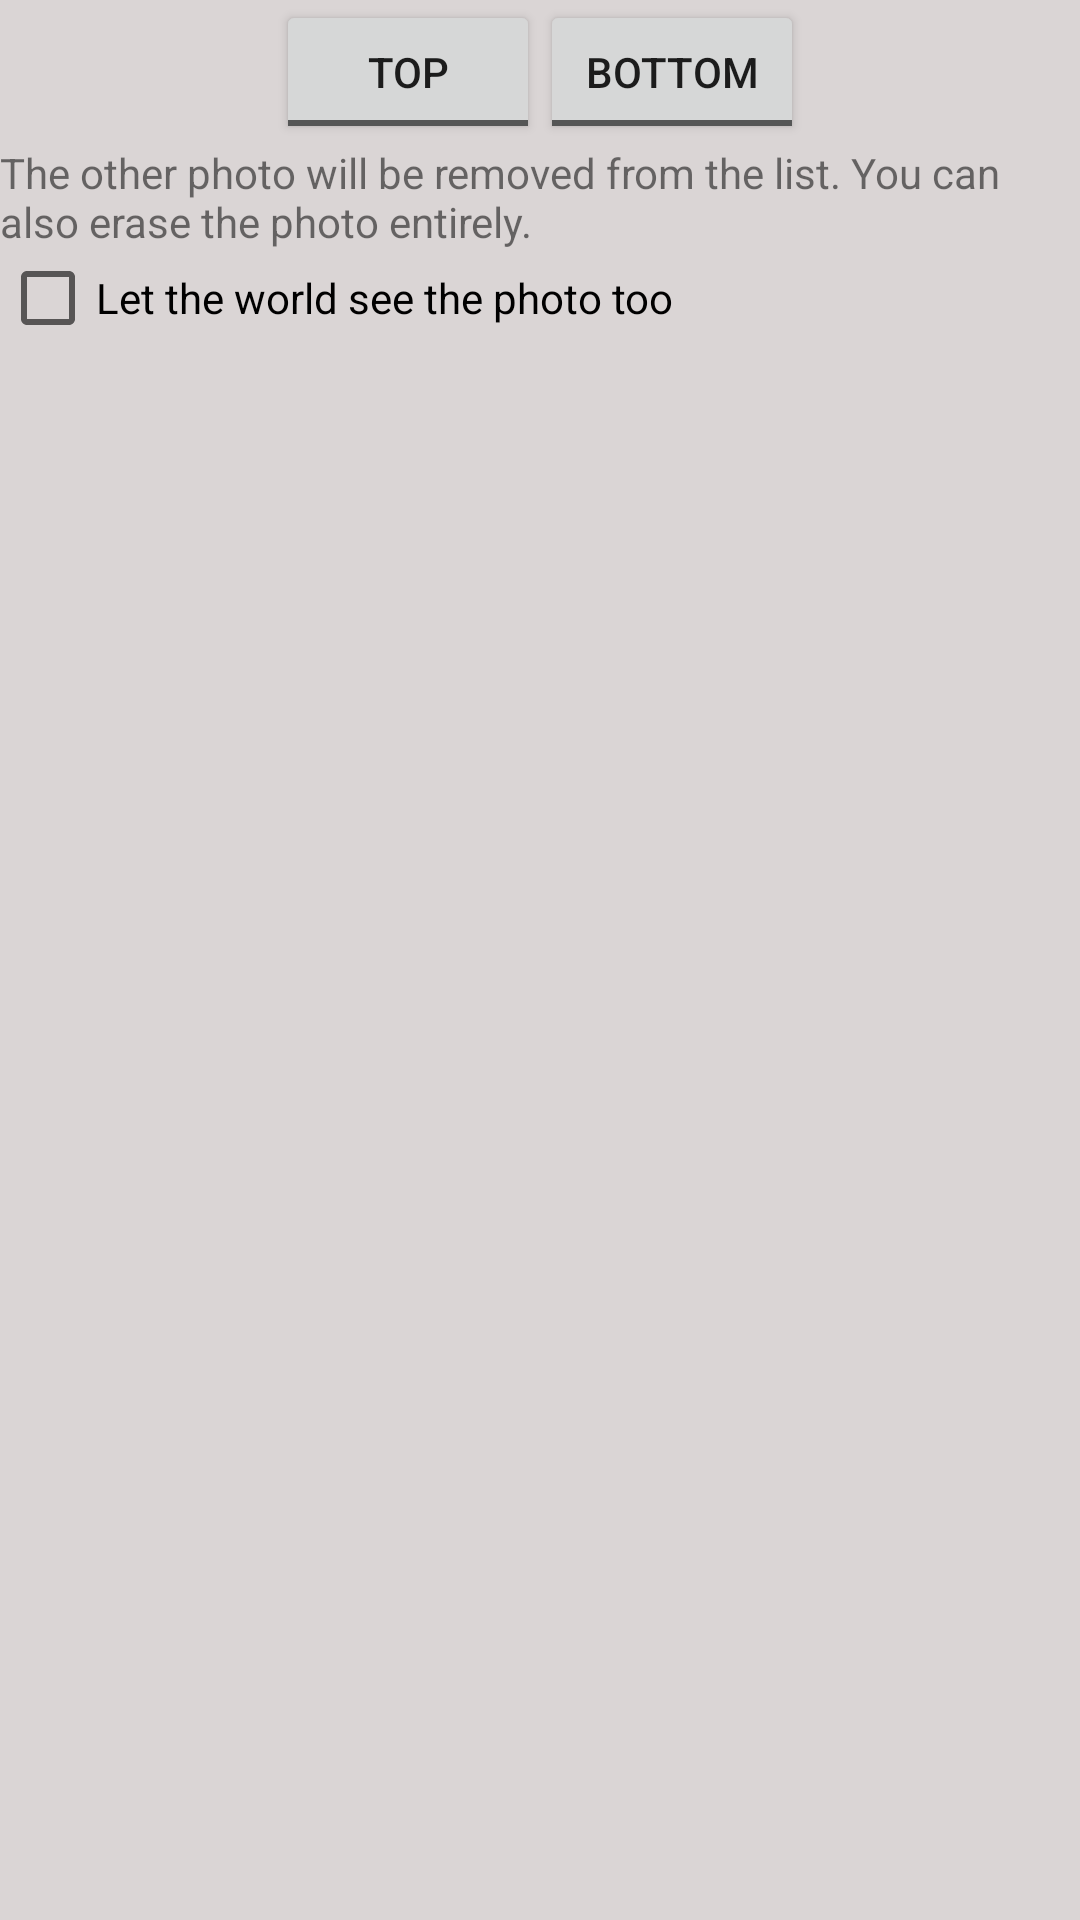

This screen was rendered from an Android layout file. Write that file and the resources it references.
<!-- AndroidManifest.xml: application theme AppTheme -->
<!-- res/layout/dialog_pick_winner.xml -->
<?xml version="1.0" encoding="utf-8"?>
<android.support.constraint.ConstraintLayout xmlns:android="http://schemas.android.com/apk/res/android"
                                             xmlns:tools="http://schemas.android.com/tools"
                                             android:layout_width="match_parent"
                                             android:layout_height="match_parent"
                                             android:paddingHorizontal="@dimen/fab_margin"
                                             xmlns:app="http://schemas.android.com/apk/res-auto">

	<ToggleButton
			android:id="@+id/leftBtn"
			android:text="@string/top"
			android:textOn="@string/top"
			android:textOff="@string/top"
			android:layout_width="wrap_content"
			android:layout_height="wrap_content"
			app:layout_constraintTop_toTopOf="parent"
			app:layout_constraintRight_toLeftOf="@id/guideline"
	/>
	<ToggleButton
			android:id="@+id/rightBtn"
			android:text="@string/bottom"
			android:textOn="@string/bottom"
			android:textOff="@string/bottom"
			android:layout_width="wrap_content"
			android:layout_height="wrap_content"
			app:layout_constraintTop_toTopOf="parent"
			app:layout_constraintLeft_toLeftOf="@id/guideline"
	/>
	<TextView
		android:id="@+id/desc"
		android:text="@string/DialogActionDescription"
		app:layout_constraintTop_toBottomOf="@id/rightBtn"
		android:layout_width="match_parent"
		android:layout_height="wrap_content"
	/>
	<CheckBox
		android:id="@+id/upl"
		android:text="@string/DialogActionUpload"
		android:layout_width="match_parent"
		android:layout_height="wrap_content"
		app:layout_constraintTop_toBottomOf="@id/desc"
	/>
	<ProgressBar
			android:id="@+id/progress"
			app:layout_constraintTop_toBottomOf="@id/upl"
			android:indeterminate="true"
			android:visibility="invisible"
			style="@android:style/Widget.Material.ProgressBar.Horizontal"
			android:layout_width="match_parent"
			android:layout_height="wrap_content"/>

	<android.support.constraint.Guideline
			android:layout_width="wrap_content"
			android:layout_height="wrap_content"
			android:id="@+id/guideline"
			android:orientation="vertical"
			app:layout_constraintGuide_percent="0.5"/>
</android.support.constraint.ConstraintLayout>
<!-- resources referenced by this layout -->
<resources>
  <string name="DialogActionDescription">The other photo will be removed from the list. You can also erase the photo entirely.</string>
  <string name="DialogActionUpload">Let the world see the photo too</string>
  <string name="bottom">Bottom</string>
  <string name="top">Top</string>
  <style name="AppTheme" parent="Theme.AppCompat.Light.DarkActionBar">
  		
  		<item name="colorPrimary">@color/colorPrimary</item>
  		<item name="colorPrimaryDark">@color/colorPrimaryDark</item>
  		<item name="colorAccent">@color/colorAccent</item>
  		<item name="android:windowBackground">@color/background</item>
  
  		<item name="android:activatedBackgroundIndicator">@drawable/item_activated</item>
  	</style>
  <color name="colorPrimary">#008577</color>
  <color name="colorPrimaryDark">#00574B</color>
  <color name="colorAccent">#D81B60</color>
  <color name="background">#DAD5D5</color>
  <!-- drawable item_activated (drawable) -->
  <?xml version="1.0" encoding="utf-8"?>
  <selector xmlns:android="http://schemas.android.com/apk/res/android">
  	<item
  			android:state_pressed="true"
  			android:drawable="@color/background"/>
  	<item
  			android:state_activated="true"
  			android:drawable="@color/backgroundSelected"/>
  	<item
  			android:state_checked="true"
  			android:drawable="@color/backgroundSelected"/>
  	<item
  			android:drawable="@color/background" />
  </selector>
</resources>
